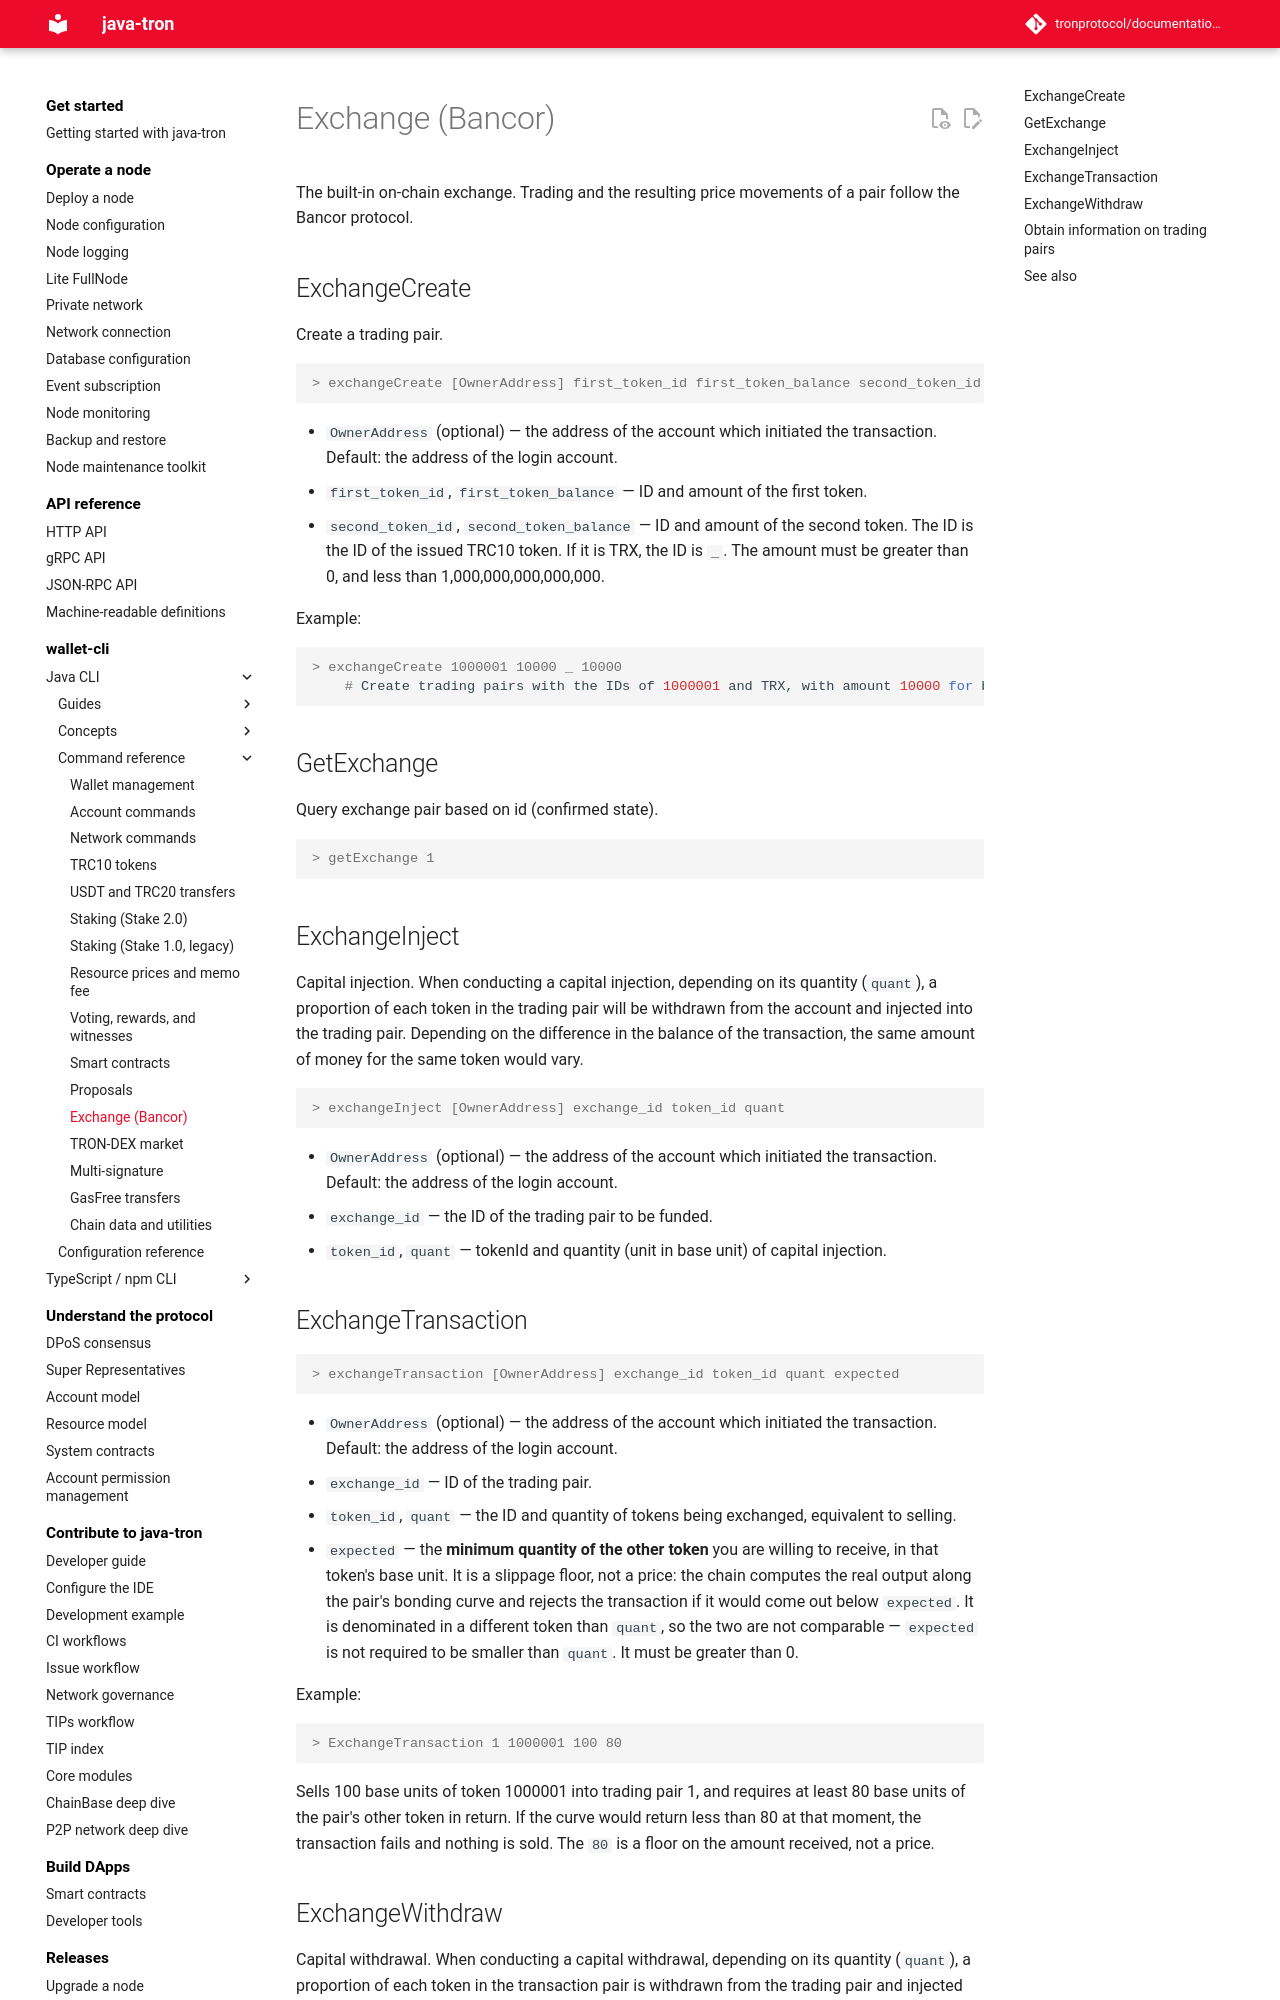

repository: tronprotocol/documentation-en · page: clients/wallet-cli/java/commands/exchange/index.html · generator: mkdocs

# Exchange (Bancor)

The built-in on-chain exchange. Trading and the resulting price movements of a pair follow the Bancor protocol.

## ExchangeCreate

Create a trading pair.

```console
> exchangeCreate [OwnerAddress] first_token_id first_token_balance second_token_id second_token_balance
```

- `OwnerAddress` (optional) — the address of the account which initiated the transaction. Default: the address of the login account.
- `first_token_id`, `first_token_balance` — ID and amount of the first token.
- `second_token_id`, `second_token_balance` — ID and amount of the second token. The ID is the ID of the issued TRC10 token. If it is TRX, the ID is `_`. The amount must be greater than 0, and less than 1,000,000,000,000,000.

Example:

```console
> exchangeCreate 1000001 10000 _ 10000
    # Create trading pairs with the IDs of 1000001 and TRX, with amount 10000 for both.
```

## GetExchange

Query exchange pair based on id (confirmed state).

```console
> getExchange 1
```

## ExchangeInject

Capital injection. When conducting a capital injection, depending on its quantity (`quant`), a proportion of each token in the trading pair will be withdrawn from the account and injected into the trading pair. Depending on the difference in the balance of the transaction, the same amount of money for the same token would vary.

```console
> exchangeInject [OwnerAddress] exchange_id token_id quant
```

- `OwnerAddress` (optional) — the address of the account which initiated the transaction. Default: the address of the login account.
- `exchange_id` — the ID of the trading pair to be funded.
- `token_id`, `quant` — tokenId and quantity (unit in base unit) of capital injection.
